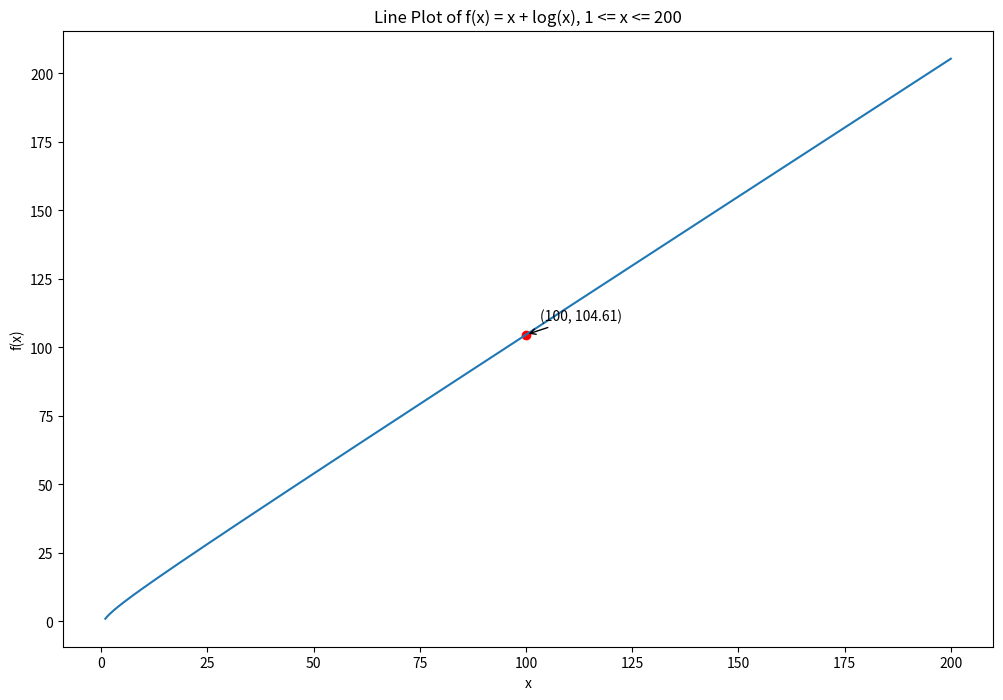
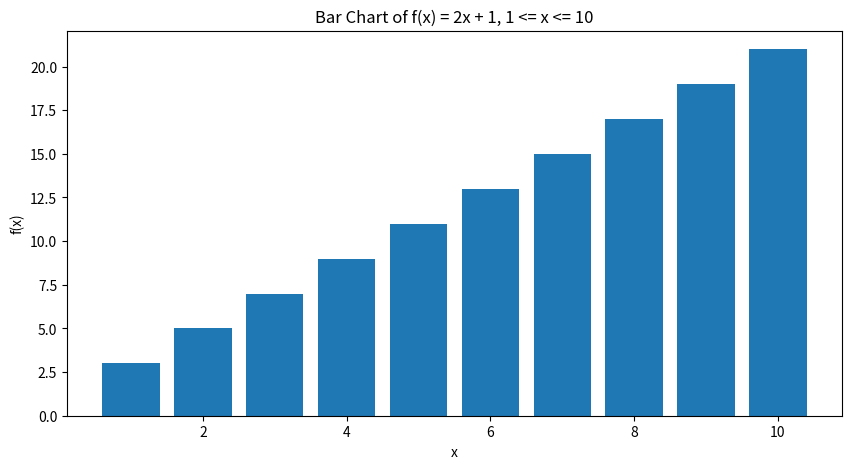

Recreate these plots in Python, in order.
import numpy as np
import matplotlib.pyplot as plt

#---------------------
#line chart
x1 = np.linspace(1, 200, 400)    
y1 = x1 + np.log(x1) 
#33

plt.figure(figsize=(12, 8))
plt.plot(x1, y1, label='f(x) = x + log(x)')

#annotate
pointX = 100
pointY = pointX + np.log(pointX)

plt.scatter(pointX, pointY, color='red')
plt.annotate(f"({pointX}, {pointY:.2f})",
             (pointX, pointY),
             textcoords="offset points",
             xytext=(10, 10),
             arrowprops=dict(arrowstyle="->"))

plt.title("Line Plot of f(x) = x + log(x), 1 <= x <= 200")
plt.xlabel("x")
plt.ylabel("f(x)")

plt.show()
plt.savefig("Line Chart")

#------------------------------
#bar chart
x2 = np.arange(1, 11)
y2 = 2 * x2 + 1

plt.figure(figsize=(10, 5))
plt.bar(x2, y2)

plt.title("Bar Chart of f(x) = 2x + 1, 1 <= x <= 10")
plt.xlabel("x")
plt.ylabel("f(x)")

plt.show()
plt.savefig("Bar Chart")
